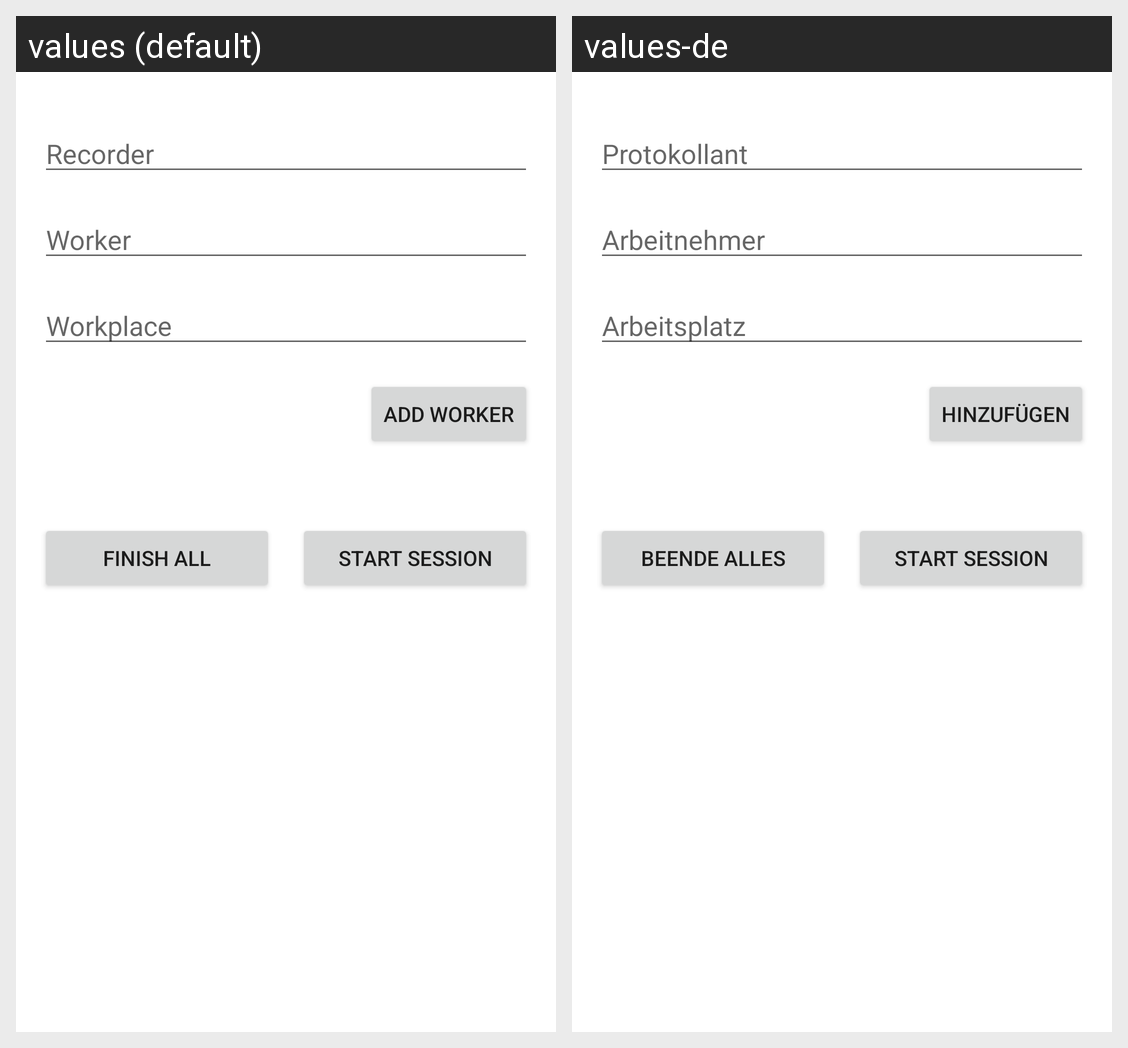

The Android screen above is rendered under two locales of the same app. Produce the string resources it draws, with the default and per-locale values.
Android screen res/layout/activity_observation_preparation.xml rendered under 2 locales, left to right: values (default), values-de. Device: Nexus 5 (rendered at 1080×1920; each locale shown at half size, 540×960, under a caption strip naming it); theme AppTheme.
Strings drawn on this screen, with the default value and each locale's value (text and hints the layout hard-codes, and strings that could not be matched under every locale, appear in the picture but are not listed):

Rater
  values: Recorder
  values-de: Protokollant

worker
  values: Worker
  values-de: Arbeitnehmer

workplace
  values: Workplace
  values-de: Arbeitsplatz

addWorkerToList
  values: Add worker
  values-de: Hinzufügen

start_Sessionn
  values: Start session
  values-de: Start session  [not translated; the default value is used]

endAllSession
  values: Finish all
  values-de: Beende alles
